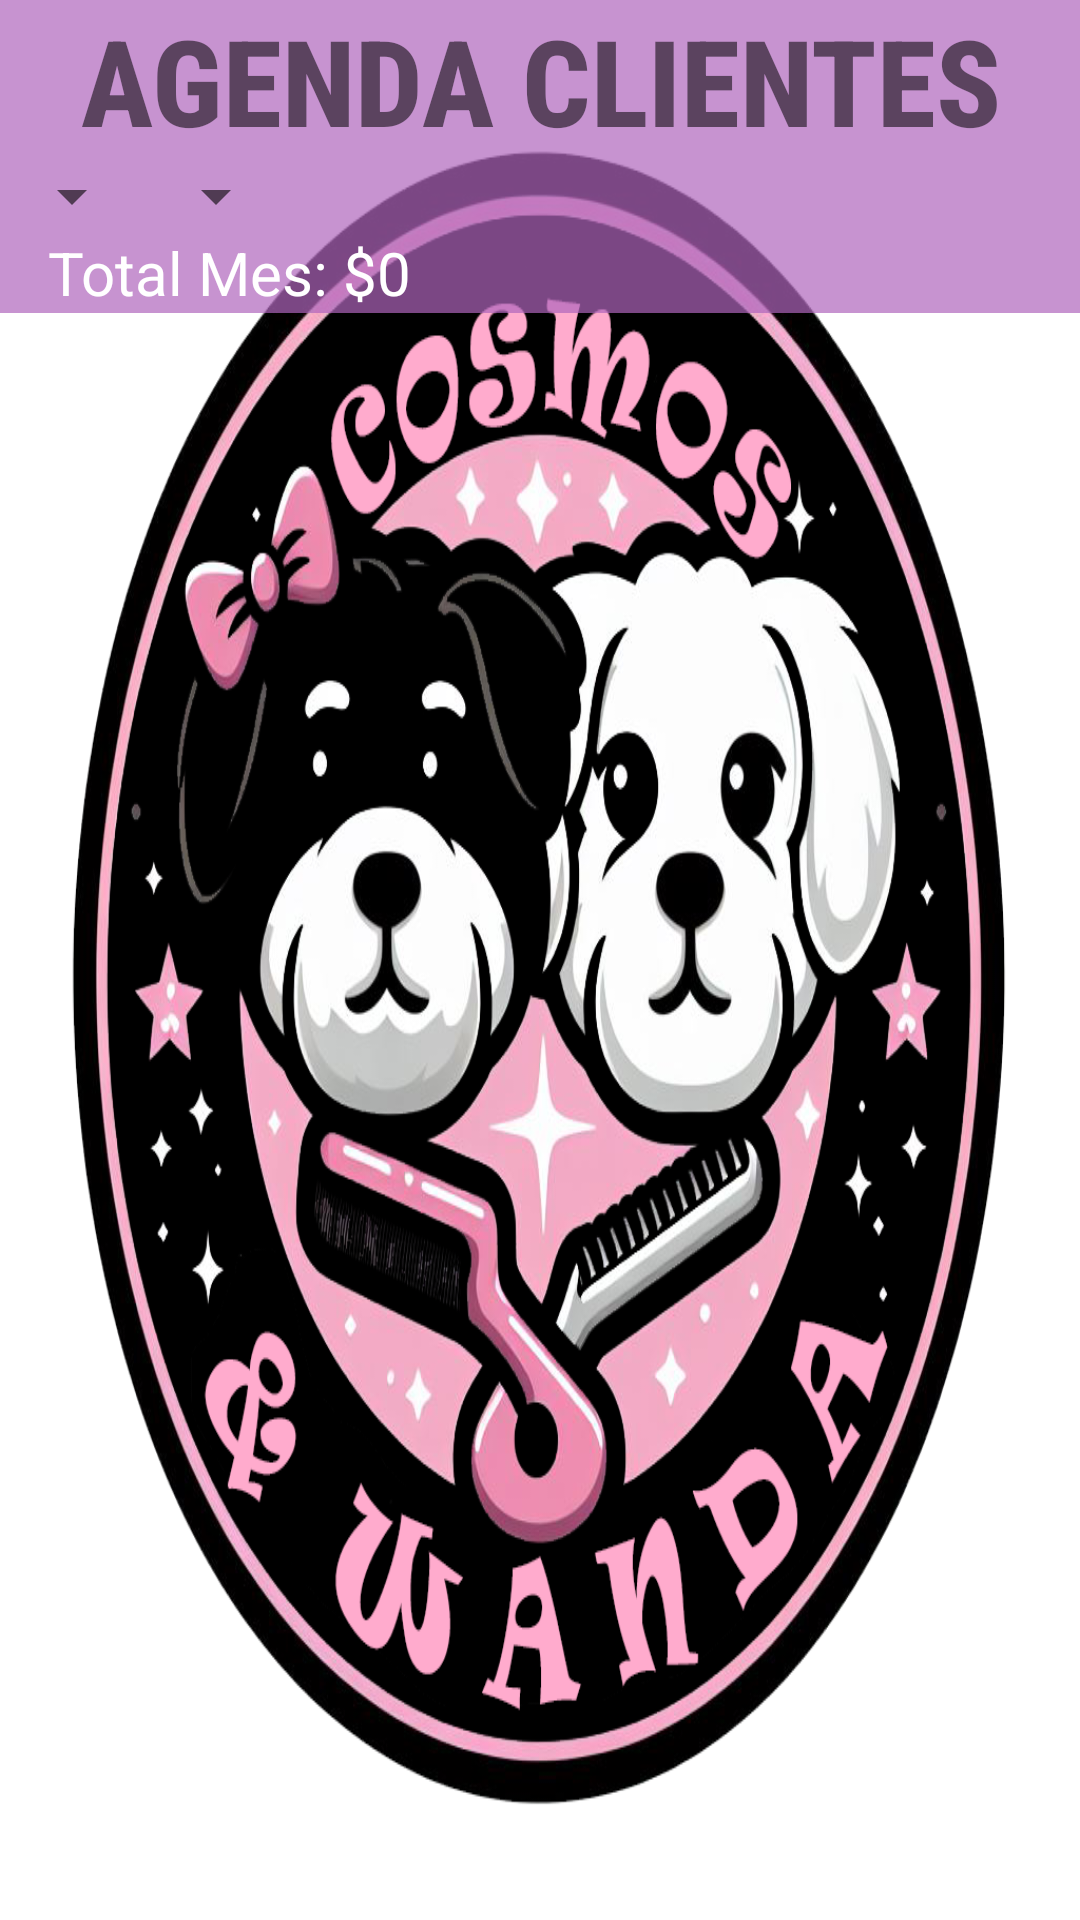

Here is an Android app screen rendered from its layout file. Give the layout XML and the strings, colors and styles it references.
<!-- AndroidManifest.xml: application theme Theme.AgendaPerritos -->
<!-- res/layout/activity_main.xml -->
<?xml version="1.0" encoding="utf-8"?>
<LinearLayout xmlns:android="http://schemas.android.com/apk/res/android"
    xmlns:app="http://schemas.android.com/apk/res-auto"
    xmlns:tools="http://schemas.android.com/tools"
    android:layout_width="match_parent"
    android:layout_height="match_parent"
    android:orientation="vertical"
    android:background="@drawable/ic_logo_cyw"
    tools:context=".MainActivity">

    <TextView
        android:layout_width="match_parent"
        android:layout_height="wrap_content"
        android:background="@drawable/item_background"
        android:fontFamily="sans-serif-condensed-medium"
        android:text="AGENDA CLIENTES"
        android:textStyle="bold"
        android:textAlignment="center"
        android:textSize="40dp" />

    <LinearLayout
        android:layout_width="match_parent"
        android:layout_height="wrap_content"
        android:orientation="horizontal"
        android:background="@drawable/item_background">
        <Spinner
            android:id="@+id/monthSpinner"
            android:layout_width="wrap_content"
            android:layout_height="wrap_content"/>
        <Spinner
            android:id="@+id/yearSpinner"
            android:layout_width="wrap_content"
            android:layout_height="wrap_content"/>
    </LinearLayout>
    <LinearLayout
        android:layout_width="match_parent"
        android:layout_height="wrap_content"
        android:background="@drawable/item_background">

        <TextView
            android:id="@+id/totalCostTextView"
            android:layout_width="wrap_content"
            android:layout_height="wrap_content"
            android:layout_marginStart="16dp"
            android:text="Total Mes: $0"
            android:textColor="@android:color/white"
            android:textSize="20sp" />

    </LinearLayout>


    <androidx.recyclerview.widget.RecyclerView
        android:id="@+id/listaContactos"
        android:layout_width="match_parent"
        android:layout_height="wrap_content">

    </androidx.recyclerview.widget.RecyclerView>

</LinearLayout>
<!-- resources referenced by this layout -->
<resources>
  <!-- drawable ic_logo_cyw: png bitmap (drawable, 460319 bytes) -->
  <!-- drawable item_background (drawable) -->
  <?xml version="1.0" encoding="utf-8"?>
  <shape xmlns:android="http://schemas.android.com/apk/res/android">
      <solid android:color="#B3AF65BC" /> 
  </shape>
  <style name="Theme.AgendaPerritos" parent="Theme.MaterialComponents.DayNight.DarkActionBar">
          
          <item name="colorPrimary">@color/purple_500</item>
          <item name="colorPrimaryVariant">@color/purple_700</item>
          <item name="colorOnPrimary">@color/white</item>
          
          <item name="colorSecondary">@color/teal_200</item>
          <item name="colorSecondaryVariant">@color/teal_700</item>
          <item name="colorOnSecondary">@color/black</item>
          
          <item name="android:statusBarColor">?attr/colorPrimaryVariant</item>
          
      </style>
  <color name="purple_500">#FF6200EE</color>
  <color name="purple_700">#FF3700B3</color>
  <color name="white">#FFFFFFFF</color>
  <color name="teal_200">#FF03DAC5</color>
  <color name="teal_700">#FF018786</color>
  <color name="black">#FF000000</color>
</resources>
